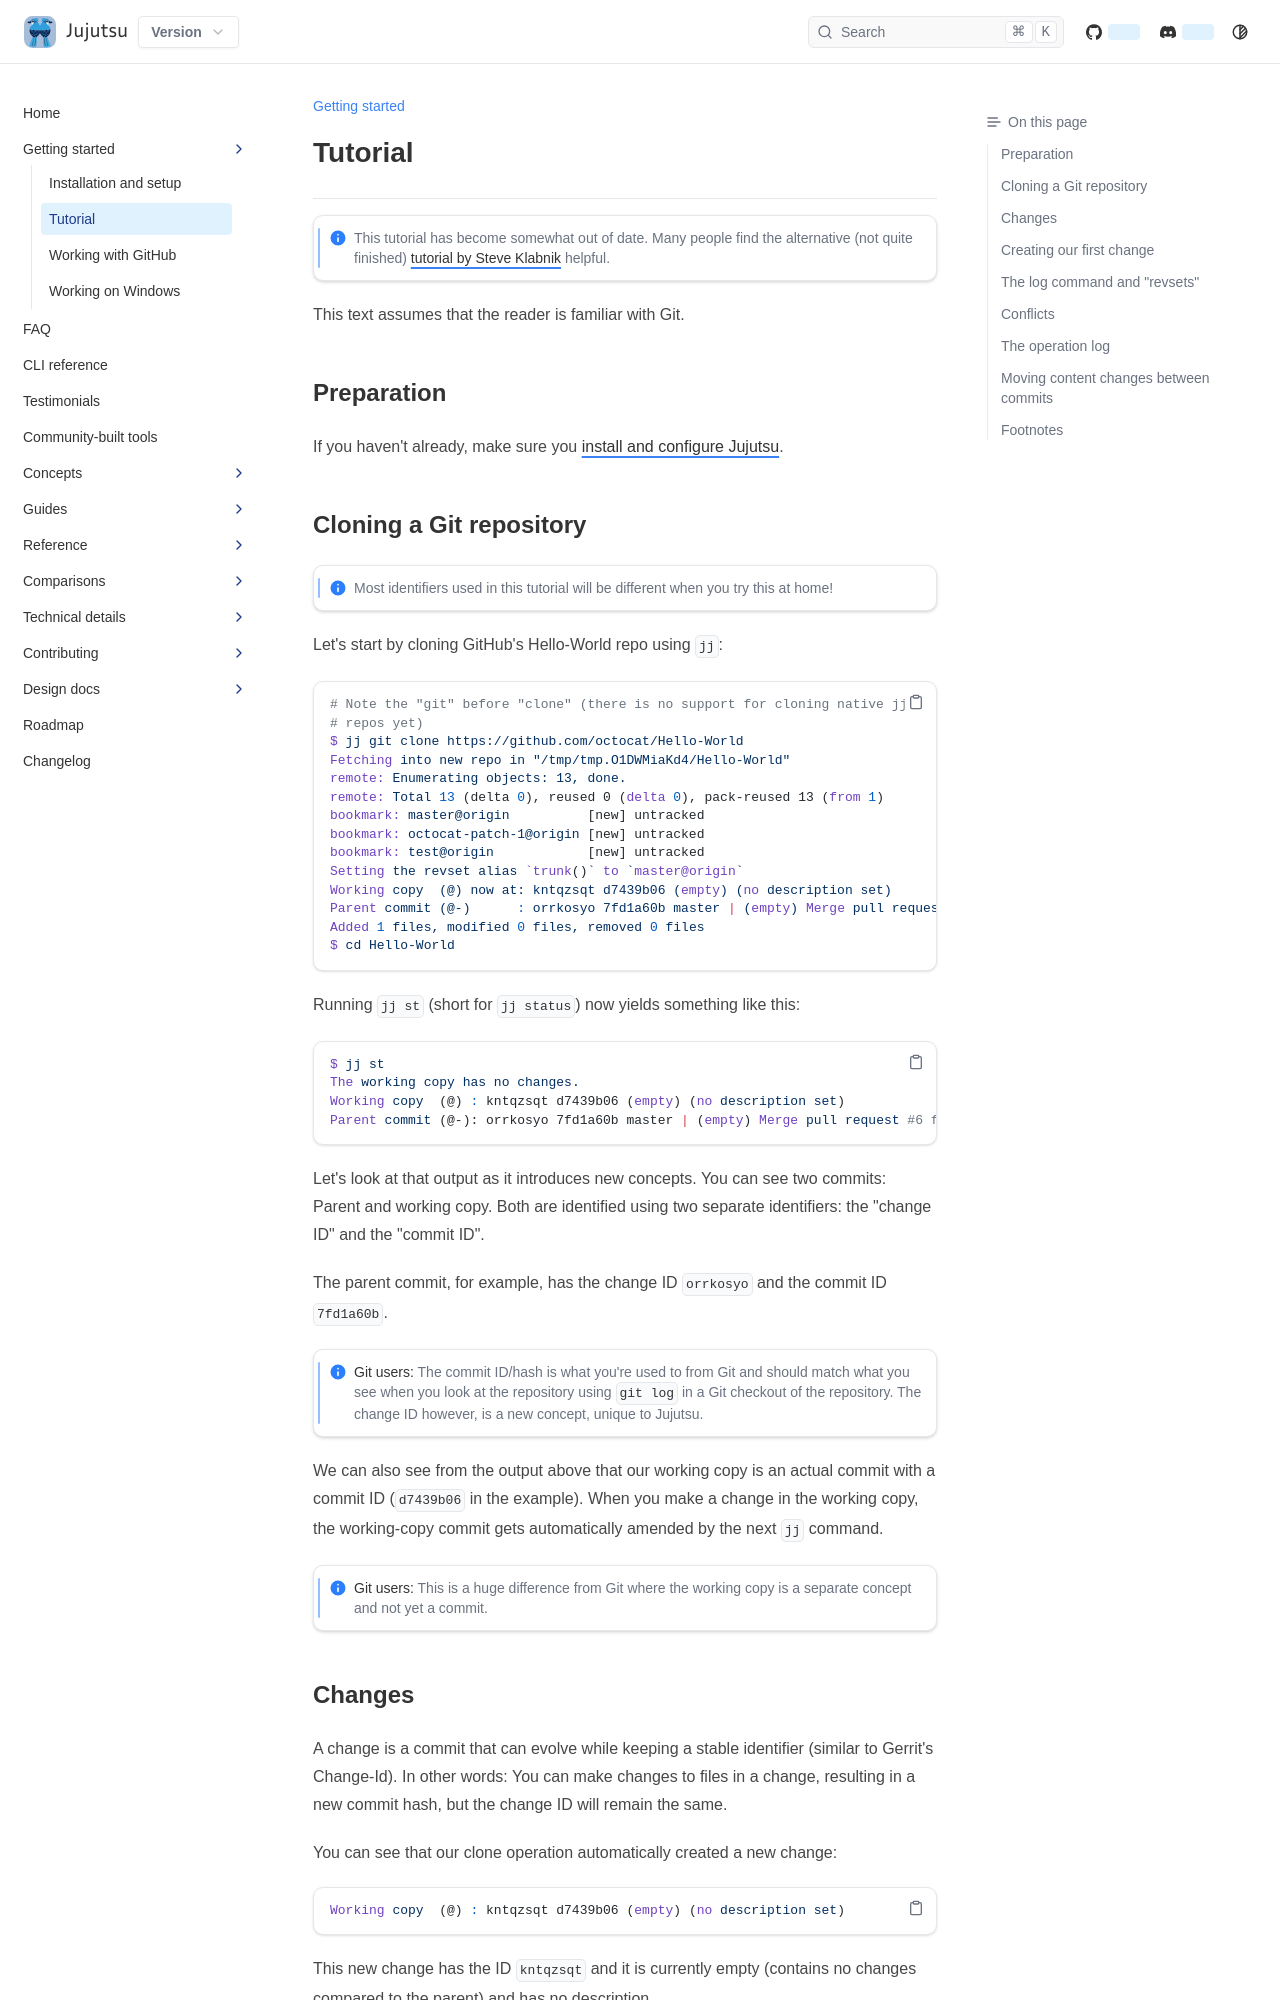

repository: ConnerPetzold/jj · page: prerelease/getting-started/tutorial.html · generator: mkdocs

# Tutorial

> **Hint:** This tutorial has become somewhat out of date. Many people find
> the alternative (not quite finished) [tutorial by Steve
> Klabnik](https://steveklabnik.github.io/jujutsu-tutorial/) helpful.

This text assumes that the reader is familiar with Git.

## Preparation

If you haven't already, make sure you
[install and configure Jujutsu](install-and-setup.md).

## Cloning a Git repository

> **Hint:** Most identifiers used in this tutorial will be different when you
> try this at home!

Let's start by cloning GitHub's Hello-World repo using `jj`:

```shellsession
# Note the "git" before "clone" (there is no support for cloning native jj
# repos yet)
$ jj git clone https://github.com/octocat/Hello-World
Fetching into new repo in "/tmp/tmp.O1DWMiaKd4/Hello-World"
remote: Enumerating objects: 13, done.
remote: Total 13 (delta 0), reused 0 (delta 0), pack-reused 13 (from 1)
bookmark: master@origin          [new] untracked
bookmark: octocat-patch-1@origin [new] untracked
bookmark: test@origin            [new] untracked
Setting the revset alias `trunk()` to `master@origin`
Working copy  (@) now at: kntqzsqt d7439b06 (empty) (no description set)
Parent commit (@-)      : orrkosyo 7fd1a60b master | (empty) Merge pull request #6 from Spaceghost/patch-1
Added 1 files, modified 0 files, removed 0 files
$ cd Hello-World
```

Running `jj st` (short for `jj status`) now yields something like this:

```shellsession
$ jj st
The working copy has no changes.
Working copy  (@) : kntqzsqt d7439b06 (empty) (no description set)
Parent commit (@-): orrkosyo 7fd1a60b master | (empty) Merge pull request #6 from Spaceghost/patch-1
```

Let's look at that output as it introduces new concepts. You can see two
commits: Parent and working copy. Both are identified using two separate
identifiers: the "change ID" and the "commit ID".

The parent commit, for example, has the change ID `orrkosyo` and the commit ID
`7fd1a60b`.

> **Git users:** The commit ID/hash is what you're used to from Git and should
> match what you see when you look at the repository using `git log` in a Git
> checkout of the repository.
> The change ID however, is a new concept, unique to Jujutsu.

We can also see from the output above that our working copy is an actual commit
with a commit ID (`d7439b06` in the example). When you make a change in the
working copy, the working-copy commit gets automatically amended by the next
`jj` command.

> **Git users:** This is a huge difference from Git where the working copy is a
> separate concept and not yet a commit.

## Changes

A change is a commit that can evolve while keeping a stable identifier (similar
to Gerrit's Change-Id). In other words: You can make changes to files in a
change, resulting in a new commit hash, but the change ID will remain the same.

You can see that our clone operation automatically created a new change:

```shellsession
Working copy  (@) : kntqzsqt d7439b06 (empty) (no description set)
```

This new change has the ID `kntqzsqt` and it is currently empty (contains no
changes compared to the parent) and has no description.
